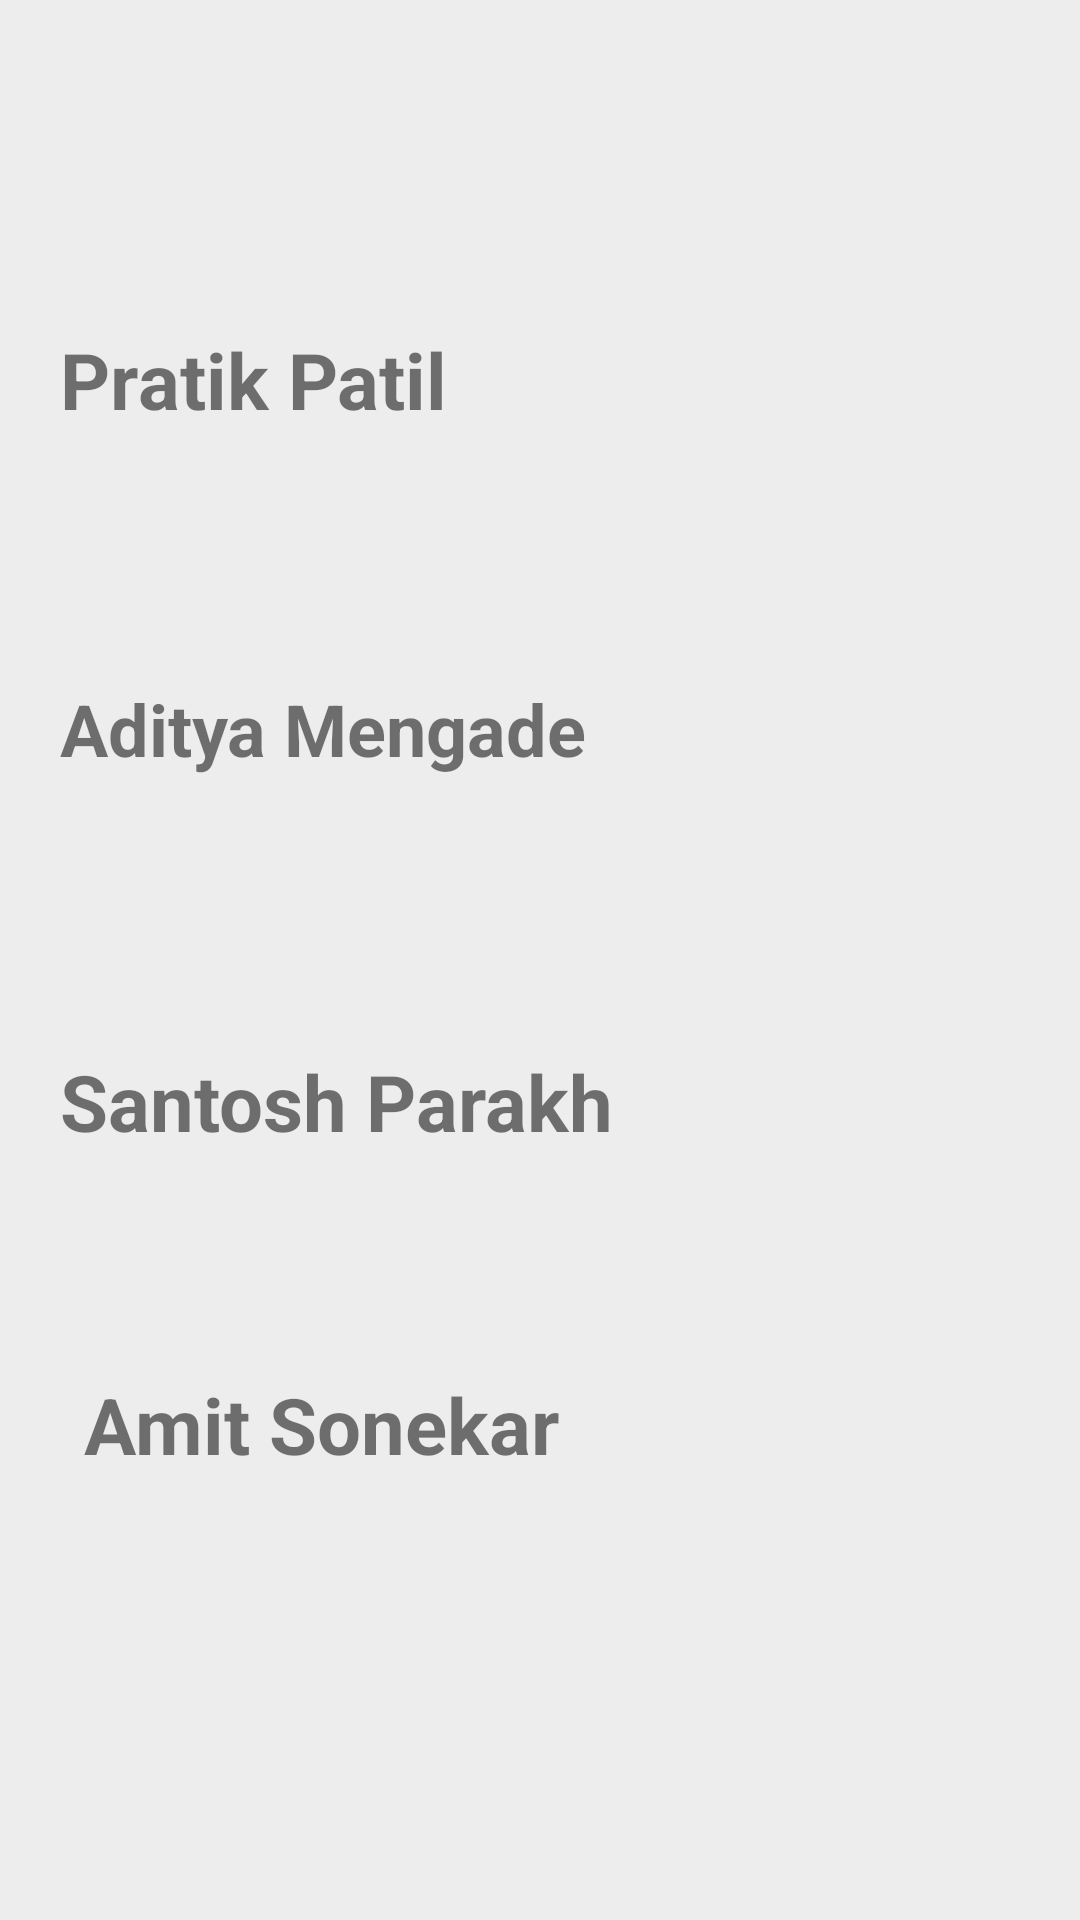

Layout XML and referenced resources for this Android screen:
<!-- AndroidManifest.xml: application theme Theme.AppCompat.DayNight.NoActionBar -->
<!-- res/layout/activity_aboutus.xml -->
<?xml version="1.0" encoding="utf-8"?>

<android.support.constraint.ConstraintLayout xmlns:android="http://schemas.android.com/apk/res/android"
    xmlns:app="http://schemas.android.com/apk/res-auto"
    xmlns:tools="http://schemas.android.com/tools"
    android:layout_width="match_parent"
    android:layout_height="match_parent"
    android:background="@color/lightgray"
    tools:context=".aboutus"
    tools:layout_editor_absoluteY="25dp">

    <Button
        android:id="@+id/fbbtn"
        android:layout_width="0dp"
        android:layout_height="0dp"
        android:layout_marginBottom="85dp"
        android:layout_marginEnd="39dp"
        android:background="@drawable/fb"
        android:onClick="openfb"
        app:layout_constraintBottom_toTopOf="@+id/fbbtn1"
        app:layout_constraintEnd_toEndOf="parent"
        app:layout_constraintStart_toEndOf="@+id/adi"
        app:layout_constraintTop_toBottomOf="@+id/fb" />

    <TextView
        android:id="@+id/adi"
        android:layout_width="201dp"
        android:layout_height="0dp"
        android:layout_marginBottom="87dp"
        android:layout_marginEnd="20dp"
        android:layout_marginStart="20dp"
        android:text="Aditya Mengade"
        android:textSize="24dp"
        android:textStyle="bold"
        app:layout_constraintBottom_toTopOf="@+id/sp"
        app:layout_constraintEnd_toStartOf="@+id/fbbtn"
        app:layout_constraintStart_toStartOf="parent"
        app:layout_constraintTop_toBottomOf="@+id/patil" />

    <TextView
        android:id="@+id/patil"
        android:layout_width="156dp"
        android:layout_height="0dp"
        android:layout_marginBottom="82dp"
        android:layout_marginEnd="63dp"
        android:layout_marginStart="20dp"
        android:layout_marginTop="109dp"
        android:text="Pratik Patil"
        android:textSize="26dp"
        android:textStyle="bold"
        app:layout_constraintBottom_toTopOf="@+id/adi"
        app:layout_constraintEnd_toStartOf="@+id/fb"
        app:layout_constraintStart_toStartOf="parent"
        app:layout_constraintTop_toTopOf="parent" />

    <Button
        android:id="@+id/fb"
        android:layout_width="0dp"
        android:layout_height="0dp"
        android:layout_marginBottom="80dp"
        android:layout_marginEnd="37dp"
        android:layout_marginTop="109dp"
        android:background="@drawable/fb"
        android:onClick="fbpatil"
        app:layout_constraintBottom_toTopOf="@+id/fbbtn"
        app:layout_constraintEnd_toEndOf="parent"
        app:layout_constraintStart_toEndOf="@+id/patil"
        app:layout_constraintTop_toTopOf="parent" />

    <TextView
        android:id="@+id/sp"
        android:layout_width="195dp"
        android:layout_height="0dp"
        android:layout_marginBottom="72dp"
        android:layout_marginEnd="30dp"
        android:layout_marginStart="20dp"
        android:text="Santosh Parakh"
        android:textSize="26dp"
        android:textStyle="bold"
        app:layout_constraintBottom_toTopOf="@+id/sk"
        app:layout_constraintEnd_toStartOf="@+id/fbbtn1"
        app:layout_constraintStart_toStartOf="parent"
        app:layout_constraintTop_toBottomOf="@+id/adi" />

    <Button
        android:id="@+id/fbbtn1"
        android:layout_width="0dp"
        android:layout_height="0dp"
        android:layout_marginBottom="68dp"
        android:layout_marginEnd="37dp"
        android:background="@drawable/fb"
        android:onClick="fbparakh"
        app:layout_constraintBottom_toTopOf="@+id/fbbtn3"
        app:layout_constraintEnd_toEndOf="parent"
        app:layout_constraintStart_toEndOf="@+id/sp"
        app:layout_constraintTop_toBottomOf="@+id/fbbtn" />

    <Button
        android:id="@+id/fbbtn3"
        android:layout_width="0dp"
        android:layout_height="0dp"
        android:layout_marginBottom="154dp"
        android:layout_marginEnd="29dp"
        android:background="@drawable/fb"
        android:onClick="openfb"
        app:layout_constraintBottom_toBottomOf="parent"
        app:layout_constraintEnd_toEndOf="parent"
        app:layout_constraintStart_toEndOf="@+id/sk"
        app:layout_constraintTop_toBottomOf="@+id/fbbtn1" />

    <TextView
        android:id="@+id/sk"
        android:onClick="fbsk"
        android:layout_width="181dp"
        android:layout_height="0dp"
        android:layout_marginBottom="147dp"
        android:layout_marginEnd="30dp"
        android:layout_marginStart="28dp"
        android:text="Amit Sonekar"
        android:textSize="26dp"
        android:textStyle="bold"
        app:layout_constraintBottom_toBottomOf="parent"
        app:layout_constraintEnd_toStartOf="@+id/fbbtn3"
        app:layout_constraintStart_toStartOf="parent"
        app:layout_constraintTop_toBottomOf="@+id/sp" />
</android.support.constraint.ConstraintLayout>
<!-- resources referenced by this layout -->
<resources>
  <color name="lightgray">#ededed</color>
</resources>
